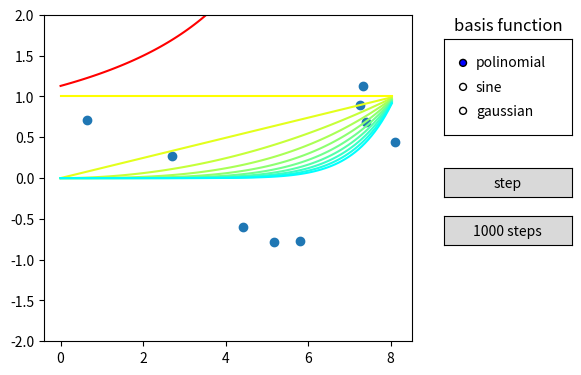

Generate this figure with matplotlib:
import numpy as np
from numpy import linalg
import matplotlib.pyplot as plt
from matplotlib.widgets import Slider, RadioButtons, Button

N_PARAMETERS = 10
LEARNING_RATE = 0.05
N_DATA = 9
show_basis = True

# input variable
x = np.random.sample(N_DATA) * 10
# target variable. The target variable consistis of the sin function plus gaussian noise.
t = np.sin(x) + np.random.normal(0, 0.2, N_DATA)

w = np.ones(N_PARAMETERS)

def polinomial_basis(x):
   return np.array(list(map(lambda i: x**i, np.arange(N_PARAMETERS))))

def sine_basis(x):
   return np.array(list(map(lambda i: np.sin(x * i), np.arange(N_PARAMETERS))))

def gaussian_basis(x):
    return np.array(list(map(lambda i: np.exp(-((x - i/10)**2)/0.02),  np.arange(N_PARAMETERS))))

basis_function = 'polinomial'
basis = polinomial_basis

max_t = max(t) #normalizing the data
t /= max_t

max_x = max(x) #normalizing the data
x /= max_x


def gradient_dsc_step(basis):
    global w
    gradient = (t - (w @ basis(x))) @ np.transpose(basis(x))
    w += LEARNING_RATE * ( gradient )


# interface shit

fig, ax = plt.subplots()
plt.subplots_adjust(right=0.7, bottom=0.2)

ax.set_ylim(-2, 2)
ax.scatter(x * max_x, t * max_t)

x_plot = np.arange(0, 1, 0.01)
if(show_basis):
    basis_plots = []
    color_map = np.linspace(1,0,N_PARAMETERS)
    for i in range(N_PARAMETERS):
        plot, = ax.plot(x_plot * max_x, w[i] * basis(x_plot)[i], color=[color_map[i], 1, 1 - color_map[i]])
        basis_plots.append(plot)
curve_plot, = ax.plot(x_plot * max_x, (w @ basis(x_plot)) * max_t, color='red')

btn_axes = plt.axes([0.75, 0.5, 0.2, 0.06])
step_button = Button(btn_axes, 'step')

btn1000_axes = plt.axes([0.75, 0.4, 0.2, 0.06])
step1000_button = Button(btn1000_axes, '1000 steps')

def change_basis_function(label):
    global basis_function
    global w

    basis_function = label
    w = np.ones(N_PARAMETERS)
    update_graph(0)

radio_axes = plt.axes([0.75, 0.63, 0.2, 0.2])
radio_axes.set_title('basis function')
radio_buttons = RadioButtons(radio_axes, ('polinomial', 'sine', 'gaussian'))
radio_buttons.on_clicked(change_basis_function)

def update_graph(steps):
    if(basis_function == 'polinomial'):
        basis = polinomial_basis
    if(basis_function == 'sine'):
        basis = sine_basis
    if(basis_function == 'gaussian'):
        basis = gaussian_basis

    for i in range(steps):
        gradient_dsc_step(basis)
    if(show_basis):
        for p in range(N_PARAMETERS):
            basis_plots[p].set_ydata(w[p] * basis(x_plot)[p])
    curve_plot.set_ydata((w @ basis(x_plot)) * max_t)
    plt.draw()

step_button.on_clicked(lambda event: update_graph(1))
step1000_button.on_clicked(lambda event: update_graph(1000))

plt.show()
